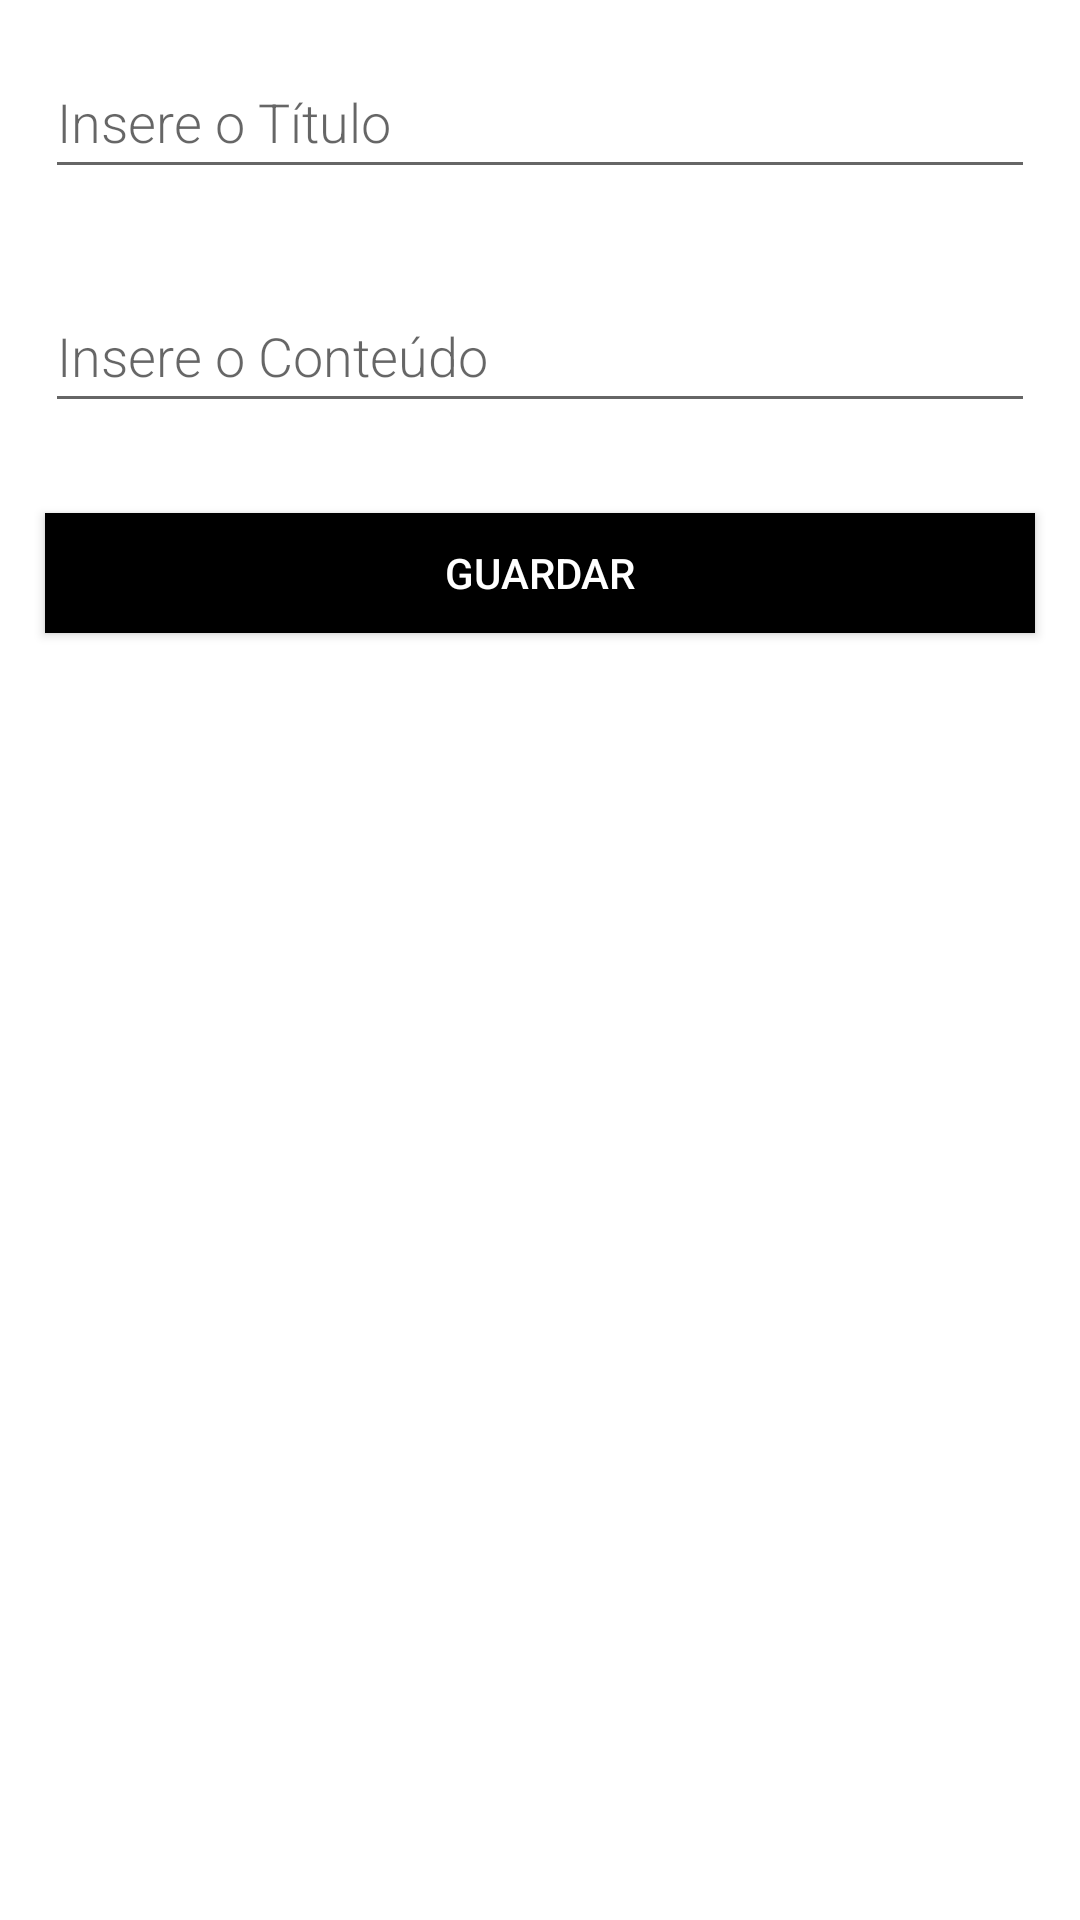

Reconstruct the res/layout file that produces this screen, plus the resources it refers to.
<!-- AndroidManifest.xml: application theme Theme.CityForum -->
<!-- res/layout/activity_add_note.xml -->
<?xml version="1.0" encoding="utf-8"?>
<LinearLayout xmlns:android="http://schemas.android.com/apk/res/android"
    android:orientation="vertical"
    android:layout_width="match_parent"
    android:layout_height="match_parent">

    <EditText
        android:id="@+id/edit_title"
        android:layout_width="match_parent"
        android:layout_height="wrap_content"
        android:minHeight="48dp"
        android:fontFamily="sans-serif-light"
        android:hint="Insere o Título"
        android:inputType="textAutoComplete"
        android:layout_margin="15dp"
        android:textSize="18sp" />

    <EditText
        android:id="@+id/edit_content"
        android:layout_width="match_parent"
        android:layout_height="wrap_content"
        android:minHeight="48dp"
        android:fontFamily="sans-serif-light"
        android:hint="Insere o Conteúdo"
        android:inputType="textAutoComplete"
        android:layout_margin="15dp"
        android:textSize="18sp" />

    <Button
        android:minHeight="40dp"
        android:id="@+id/button_save"
        android:layout_width="match_parent"
        android:layout_height="wrap_content"
        android:background="@android:color/black"
        android:text="Guardar"
        android:layout_margin="15dp"
        android:textColor="@android:color/white" />

</LinearLayout>
<!-- resources referenced by this layout -->
<resources>
  <style name="Theme.CityForum" parent="Theme.MaterialComponents.DayNight.NoActionBar">
          
          <item name="colorPrimary">@color/purple_500</item>
          <item name="colorPrimaryVariant">@color/purple_700</item>
          <item name="colorOnPrimary">@color/white</item>
          
          <item name="colorSecondary">@color/teal_200</item>
          <item name="colorSecondaryVariant">@color/teal_700</item>
          <item name="colorOnSecondary">@color/black</item>
          
          <item name="android:statusBarColor" tools:targetApi="l">?attr/colorPrimaryVariant</item>
          
      </style>
  <!-- not gathered from this repository: default colours our renderer supplied (Android Studio template values) -->
  <color name="purple_500">#FF6200EE</color>
  <color name="purple_700">#FF3700B3</color>
  <color name="teal_200">#FF03DAC5</color>
  <color name="teal_700">#FF018786</color>
  <color name="black">#FF000000</color>
  <color name="white">#FFFFFFFF</color>
</resources>
